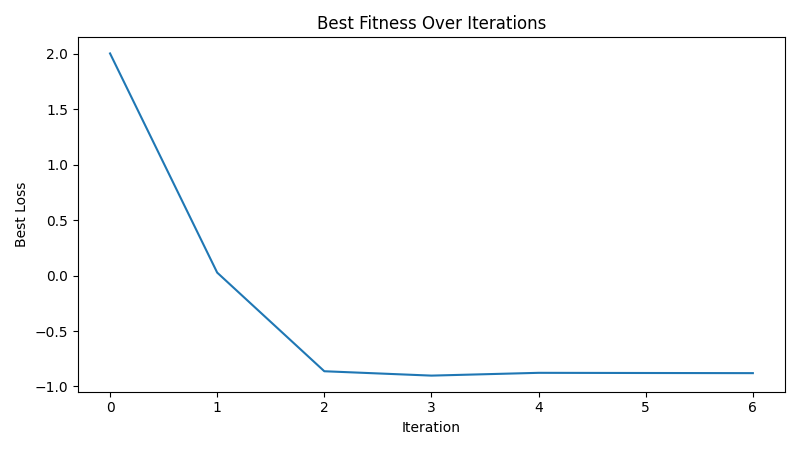

Values plotted in this chart, from the file beside it:
iteration, best_loss
1, 2.003
2, 0.0267
3, -0.8628
4, -0.9022
5, -0.877
6, -0.8786
7, -0.8798
